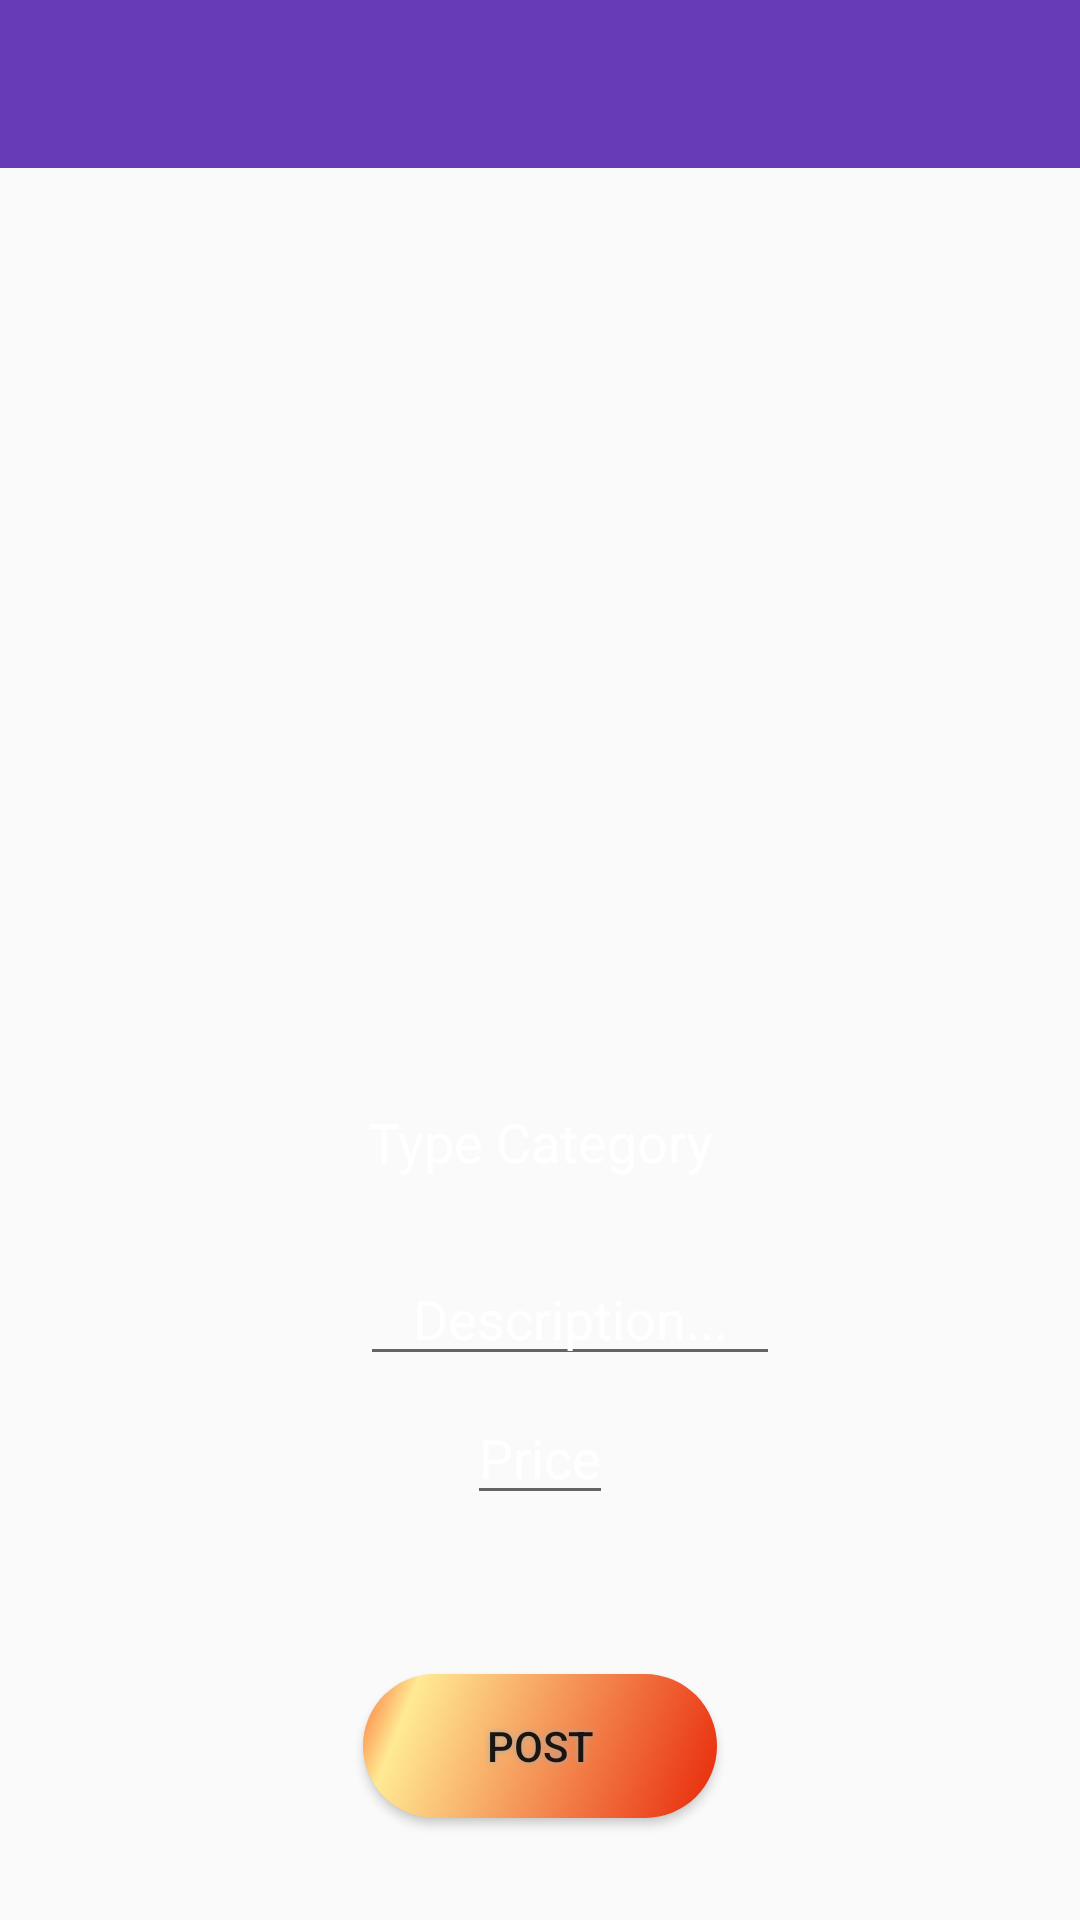

Here is an Android app screen rendered from its layout file. Give the layout XML and the strings, colors and styles it references.
<!-- AndroidManifest.xml: application theme Theme.DesignDemo -->
<!-- res/layout/activity_sell_post.xml -->
<?xml version="1.0" encoding="utf-8"?>
<RelativeLayout xmlns:android="http://schemas.android.com/apk/res/android"
    xmlns:tools="http://schemas.android.com/tools"
    android:id="@+id/activity_sell_post"
    android:layout_width="match_parent"
    android:layout_height="match_parent"
    tools:context="app.com.example.android.UBaS.SellPost">

    <android.support.v7.widget.Toolbar
        xmlns:android="http://schemas.android.com/apk/res/android"
        android:id="@+id/toolbar"
        android:minHeight="?attr/actionBarSize"
        android:background="?attr/colorPrimary"
        android:layout_width="match_parent"
        android:layout_height="wrap_content"
        android:theme="@style/ThemeOverlay.AppCompat.Dark.ActionBar"
        android:popupTheme="@style/ThemeOverlay.AppCompat.Light">
    </android.support.v7.widget.Toolbar>

    <LinearLayout
        android:layout_width="match_parent"
        android:layout_height="match_parent"
        android:orientation="vertical"
        android:layout_below="@+id/toolbar">

        <ImageView
            android:id="@+id/userImage"
            android:layout_width="match_parent"
            android:layout_height="0dp"
            android:scaleType="centerCrop"
            android:layout_weight="0.31"/>

        <LinearLayout
            android:layout_width="match_parent"
            android:layout_height="wrap_content"
            android:orientation="vertical"
            android:background="@color/wallet_holo_blue_light">

            <AutoCompleteTextView
                android:id="@+id/edit"
                android:layout_width="fill_parent"
                android:layout_height="wrap_content"
                android:layout_marginTop="10dp"
                android:layout_marginLeft="30dp"
                android:layout_marginRight="30dp"
                android:gravity="center_horizontal"
                android:hint="@string/spinner_title"
                android:textColorHint="@android:color/background_light"
                android:textColor="@android:color/background_light"
                android:lines="1"
                android:background="@color/wallet_holo_blue_light" />


            <EditText
                android:id="@+id/description"
                android:hint="Description..."
                android:textColorHint="@android:color/white"
                android:layout_width="140dp"
                android:layout_height="40dp"
                android:layout_marginStart="120dp"
                android:gravity="center"
                android:textColor="@android:color/background_light"
                android:textSize="18sp"

                android:layout_marginTop="26dp" />

            <EditText
                android:id="@+id/price"
                android:hint="Price"
                android:textColorHint="@android:color/white"
                android:layout_width="wrap_content"
                android:layout_height="wrap_content"
                android:lines="1"
                android:gravity="center"
                android:layout_gravity="center_horizontal"
                android:layout_marginTop="5dp"
                android:textColor="@android:color/background_light"
                android:textSize="18sp"
                android:layout_marginBottom="53dp"
                />

            <Button
                android:layout_width="wrap_content"
                android:layout_height="wrap_content"
                android:text="Post"
                android:id="@+id/post"
                android:layout_gravity="center_horizontal"
                android:background="@drawable/button_shape1"
                android:shadowColor="#A8A8A8"
                android:shadowDx="0"
                android:shadowDy="0"
                android:shadowRadius="5"
                android:layout_marginBottom="34dp"

                />

        </LinearLayout>









    </LinearLayout>





</RelativeLayout>
<!-- resources referenced by this layout -->
<resources>
  <!-- drawable button_shape1 (drawable) -->
  <?xml version="1.0" encoding="utf-8"?>
  <shape xmlns:android="http://schemas.android.com/apk/res/android" android:shape="rectangle" >
      <corners
          android:topLeftRadius="40dp"
          android:topRightRadius="40dp"
          android:bottomLeftRadius="40dp"
          android:bottomRightRadius="40dp"
          />
      <gradient
          android:angle="135"
          android:centerX="86%"
          android:centerColor="#FFEA94"
          android:startColor="#E82709"
          android:endColor="#FA6E32"
          android:type="linear"
          />
      <padding
          android:left="0dp"
          android:top="0dp"
          android:right="0dp"
          android:bottom="0dp"
          />
      <size
          android:width="118dp"
          android:height="43dp"
          />
  </shape>
  <string name="spinner_title">Type Category</string>
  <style name="Theme.DesignDemo" parent="Base.Theme.DesignDemo">
      </style>
  <style name="Base.Theme.DesignDemo" parent="Theme.AppCompat.Light.NoActionBar">
          <item name="colorPrimary">#673AB7</item>
          <item name="colorPrimaryDark">#512DA8</item>
          <item name="colorAccent">#FF4081</item>
      </style>
</resources>
